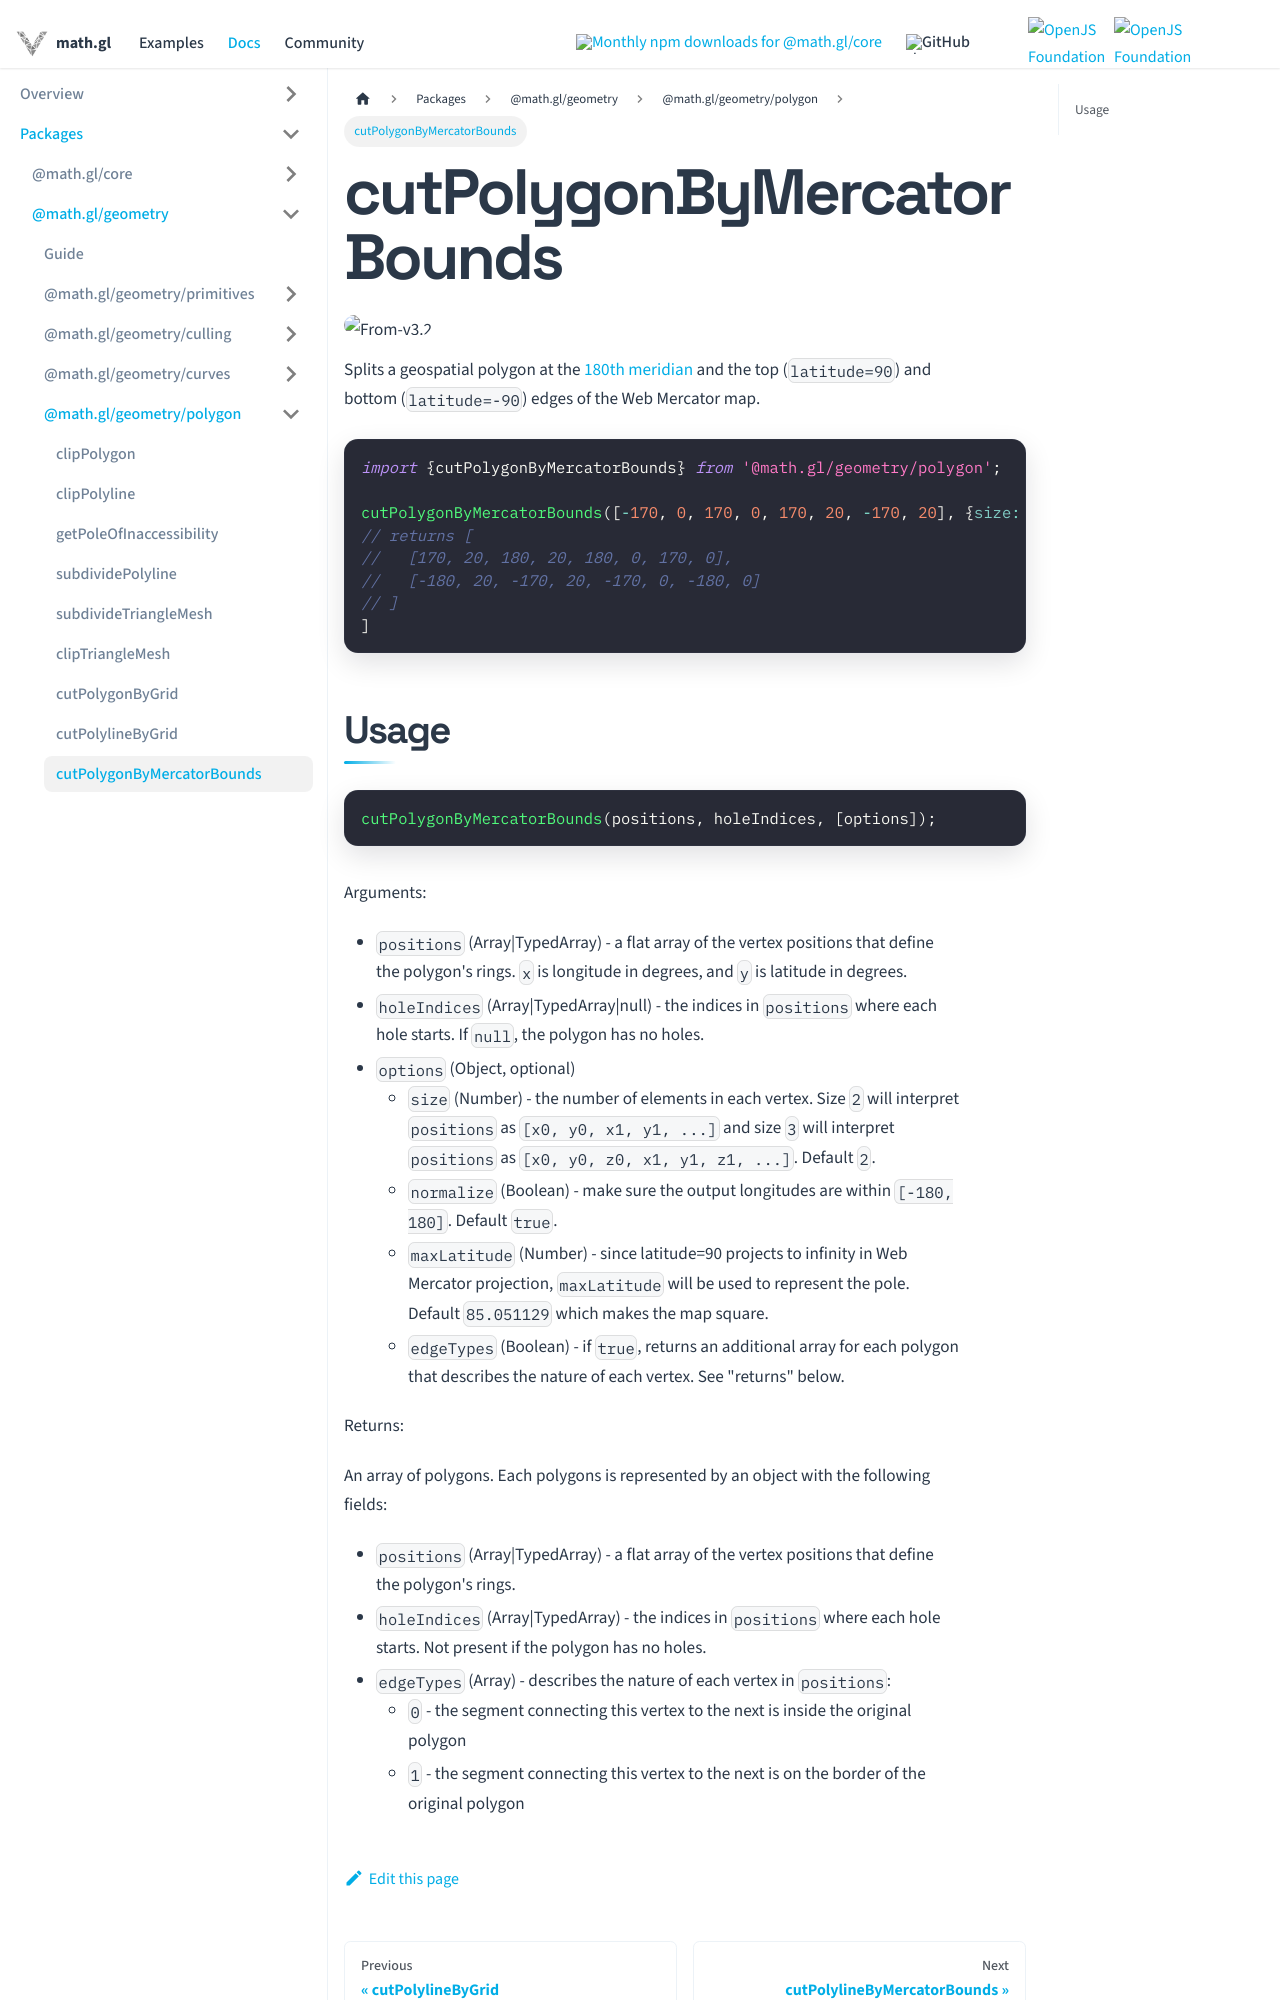

repository: visgl/math.gl · page: docs/modules/geometry/polygon/api-reference/cut-polygon-by-mercator-bounds.html · generator: docusaurus

# cutPolygonByMercatorBounds

<p class="badges">
  <img src="https://img.shields.io/badge/From-v3.2-blue.svg?style=flat-square" alt="From-v3.2" />
</p>

Splits a geospatial polygon at the [180th meridian](https://en.wikipedia.org/wiki/180th_meridian) and the top (`latitude=90`) and bottom (`latitude=-90`) edges of the Web Mercator map.

```js
import {cutPolygonByMercatorBounds} from '@math.gl/geometry/polygon';

cutPolygonByMercatorBounds([-170, 0, 170, 0, 170, 20, -170, 20], {size: 2});
// returns [
//   [170, 20, 180, 20, 180, 0, 170, 0],
//   [-180, 20, -170, 20, -170, 0, -180, 0]
// ]
]
```
